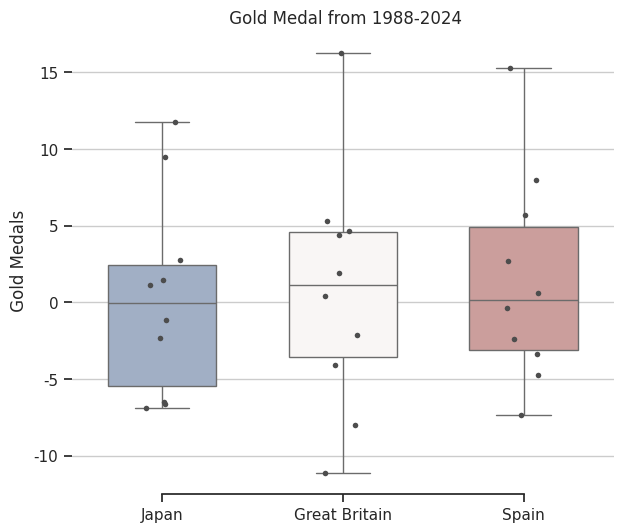

The matplotlib source for this figure:
import seaborn as sns
import matplotlib.pyplot as plt
import pandas as pd

# Define the medal data for each country (this is just an example, replace with actual data)
data = {
    "Country": ["Japan", "Great Britain", "Spain"] * 10,  # Example of 10 data points per country
    "Gold Medals": [
        -6.885768, 0.401069, -2.396737, -1.149798, 5.304898, -3.342981, -2.338022, 4.418641, 15.315198, 1.101148,  # Japan
        -4.056148, -4.757041, -6.499170, 4.639990, 2.696511, 9.505111, 16.279618, 7.957043, 1.432484, -11.121097,  # Great Britain
         5.696511, 11.769493, -8.000012, -7.368295, -6.662918, 1.906474, -0.360653, 2.765238, -2.160460, 0.633248,  # Spain
        # Add more data points as needed
    ]
}

# Convert the data to a pandas DataFrame
df = pd.DataFrame(data)

# Set the theme for the plot
sns.set_theme(style="ticks")

# Initialize the figure with a logarithmic x axis
f, ax = plt.subplots(figsize=(7, 6))

# Plot the boxplot with the medal data
sns.boxplot(
    x="Country", y="Gold Medals", data=df, 
    whis=[0, 100], width=.6, palette="vlag", ax=ax
)

# Add in points to show each observation (strip plot)
sns.stripplot(
    x="Country", y="Gold Medals", data=df, 
    size=4, color=".3", jitter=True, ax=ax
)

# Tweak the visual presentation
ax.yaxis.grid(True)
ax.set(xlabel="", ylabel=" Gold Medals")
sns.despine(trim=True, left=True)

# Show the plot
plt.title(" Gold Medal from 1988-2024")
plt.show()
